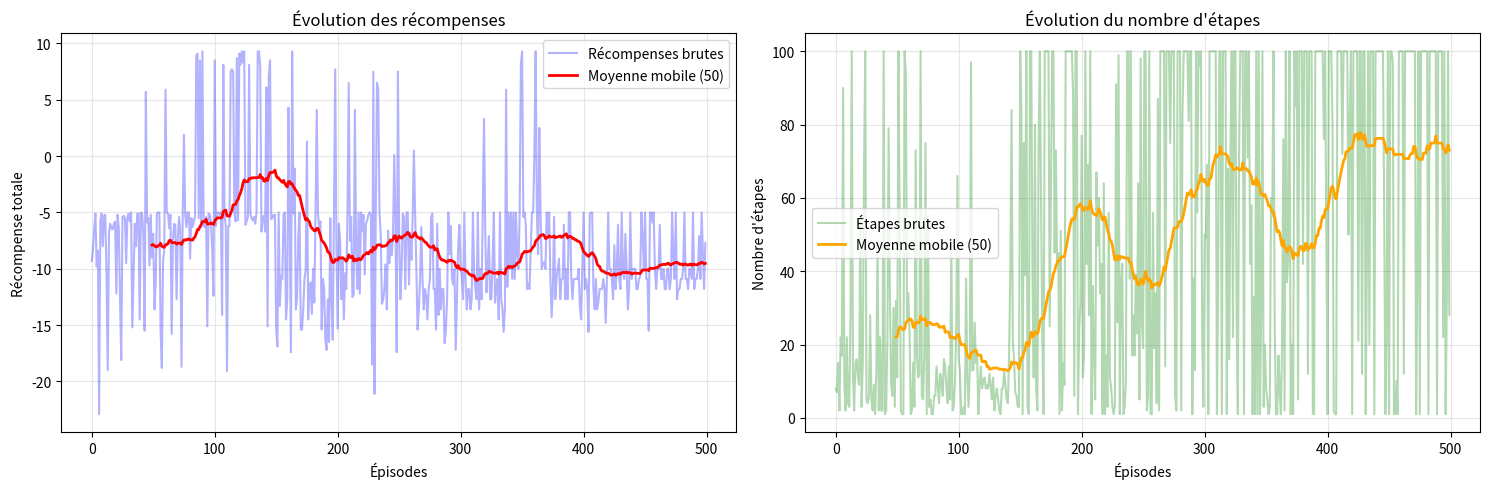

Write Python code to recreate this figure.
"""
APPRENTISSAGE PAR RENFORCEMENT - Q-LEARNING
==========================================

Exemple complet avec un environnement GridWorld simple où un agent
doit apprendre à naviguer vers un trésor en évitant des obstacles.
"""

import numpy as np
import matplotlib.pyplot as plt
import random
from collections import defaultdict

# =========================================
# PARTIE 1 : ENVIRONNEMENT GRIDWORLD
# =========================================

class GridWorld:
    def __init__(self, size=5):
        """
        Crée un environnement grille 5x5 avec :
        - Agent (A) : position de départ
        - Trésor (T) : objectif (+10 points)
        - Obstacles (X) : pénalité (-5 points)
        - Cases vides (.) : pénalité légère (-0.1 points)
        """
        self.size = size
        self.reset()
        
        # Définir les récompenses
        self.rewards = {
            'treasure': 10,      # Trésor trouvé
            'obstacle': -5,      # Obstacle touché
            'empty': -0.1,       # Case vide (pour encourager la rapidité)
            'wall': -1           # Essayer de sortir de la grille
        }
        
        # Actions possibles : 0=haut, 1=droite, 2=bas, 3=gauche
        self.actions = ['↑', '→', '↓', '←']
        self.action_effects = [(-1, 0), (0, 1), (1, 0), (0, -1)]
    
    def reset(self):
        """Remet l'environnement à zéro"""
        # Créer la grille
        self.grid = np.full((self.size, self.size), '.', dtype=str)
        
        # Position de départ de l'agent (coin haut-gauche)
        self.agent_pos = [0, 0]
        self.start_pos = [0, 0]
        
        # Position du trésor (coin bas-droite)
        self.treasure_pos = [self.size-1, self.size-1]
        self.grid[self.treasure_pos[0], self.treasure_pos[1]] = 'T'
        
        # Placer quelques obstacles aléatoirement
        num_obstacles = 3
        for _ in range(num_obstacles):
            while True:
                row, col = random.randint(0, self.size-1), random.randint(0, self.size-1)
                if [row, col] not in [self.start_pos, self.treasure_pos]:
                    self.grid[row, col] = 'X'
                    break
        
        return self.get_state()
    
    def get_state(self):
        """Retourne l'état actuel (position de l'agent)"""
        return tuple(self.agent_pos)
    
    def step(self, action):
        """
        Exécute une action et retourne (nouvel_état, récompense, terminé)
        """
        # Calculer la nouvelle position
        dr, dc = self.action_effects[action]
        new_row = self.agent_pos[0] + dr
        new_col = self.agent_pos[1] + dc
        
        # Vérifier les limites de la grille
        if new_row < 0 or new_row >= self.size or new_col < 0 or new_col >= self.size:
            # Sortie de grille : pénalité mais pas de déplacement
            return self.get_state(), self.rewards['wall'], False
        
        # Déplacer l'agent
        self.agent_pos = [new_row, new_col]
        current_cell = self.grid[new_row, new_col]
        
        # Calculer la récompense et vérifier si terminé
        if current_cell == 'T':
            # Trésor trouvé !
            reward = self.rewards['treasure']
            done = True
        elif current_cell == 'X':
            # Obstacle touché
            reward = self.rewards['obstacle']
            done = True  # Episode terminé (échec)
        else:
            # Case vide
            reward = self.rewards['empty']
            done = False
        
        return self.get_state(), reward, done
    
    def render(self):
        """Affiche l'état actuel de la grille"""
        display_grid = self.grid.copy()
        agent_row, agent_col = self.agent_pos
        display_grid[agent_row, agent_col] = 'A'
        
        print("\n" + "="*20)
        for row in display_grid:
            print(" ".join(row))
        print("="*20)
        print("A=Agent, T=Trésor, X=Obstacle, .=Vide")

# =========================================
# PARTIE 2 : AGENT Q-LEARNING
# =========================================

class QLearningAgent:
    def __init__(self, num_actions=4, learning_rate=0.1, discount_factor=0.9, epsilon=0.1):
        """
        Agent Q-Learning
        
        Args:
            num_actions: Nombre d'actions possibles
            learning_rate (α): Taux d'apprentissage [0,1]
            discount_factor (γ): Facteur d'actualisation [0,1] 
            epsilon (ε): Probabilité d'exploration [0,1]
        """
        self.num_actions = num_actions
        self.learning_rate = learning_rate
        self.discount_factor = discount_factor
        self.epsilon = epsilon
        
        # Table Q : Q(état, action) -> valeur attendue
        self.q_table = defaultdict(lambda: np.zeros(num_actions))
        
        # Statistiques pour le suivi
        self.episode_rewards = []
        self.episode_steps = []
    
    def choose_action(self, state):
        """
        Choisit une action selon la politique ε-greedy
        
        ε-greedy : avec probabilité ε, explorer (action aléatoire)
                   sinon, exploiter (meilleure action connue)
        """
        if random.random() < self.epsilon:
            # Exploration : action aléatoire
            return random.randint(0, self.num_actions - 1)
        else:
            # Exploitation : meilleure action selon Q-table
            return np.argmax(self.q_table[state])
    
    def update_q_value(self, state, action, reward, next_state):
        """
        Met à jour la valeur Q selon l'équation de Bellman :
        
        Q(s,a) ← Q(s,a) + α[r + γ·max(Q(s',a')) - Q(s,a)]
        
        où :
        - α = learning_rate
        - γ = discount_factor  
        - r = reward
        - s = state, a = action
        - s' = next_state
        """
        current_q = self.q_table[state][action]
        max_next_q = np.max(self.q_table[next_state])
        
        # Équation de Bellman
        new_q = current_q + self.learning_rate * (
            reward + self.discount_factor * max_next_q - current_q
        )
        
        self.q_table[state][action] = new_q
    
    def decay_epsilon(self, decay_rate=0.995, min_epsilon=0.01):
        """Réduit progressivement l'exploration"""
        self.epsilon = max(min_epsilon, self.epsilon * decay_rate)

# =========================================
# PARTIE 3 : ENTRAÎNEMENT
# =========================================

def train_agent(env, agent, num_episodes=1000, verbose=True):
    """
    Entraîne l'agent dans l'environnement
    """
    print(f"🚀 DÉBUT DE L'ENTRAÎNEMENT ({num_episodes} épisodes)")
    print("="*50)
    
    all_rewards = []
    all_steps = []
    
    for episode in range(num_episodes):
        # Réinitialiser l'environnement
        state = env.reset()
        total_reward = 0
        steps = 0
        done = False
        
        while not done and steps < 100:  # Limite pour éviter les boucles infinies
            # Choisir une action
            action = agent.choose_action(state)
            
            # Exécuter l'action
            next_state, reward, done = env.step(action)
            
            # Mettre à jour la Q-table
            agent.update_q_value(state, action, reward, next_state)
            
            # Mise à jour pour la prochaine itération
            state = next_state
            total_reward += reward
            steps += 1
        
        # Enregistrer les statistiques
        all_rewards.append(total_reward)
        all_steps.append(steps)
        
        # Réduire l'exploration progressivement
        agent.decay_epsilon()
        
        # Affichage périodique
        if verbose and (episode + 1) % 100 == 0:
            avg_reward = np.mean(all_rewards[-100:])
            avg_steps = np.mean(all_steps[-100:])
            print(f"Épisode {episode+1:4d}: Récompense moy.={avg_reward:6.2f}, "
                  f"Étapes moy.={avg_steps:5.1f}, ε={agent.epsilon:.3f}")
    
    return all_rewards, all_steps

# =========================================
# PARTIE 4 : TEST DE L'AGENT ENTRAÎNÉ
# =========================================

def test_agent(env, agent, num_tests=5):
    """
    Teste l'agent entraîné (pas d'apprentissage, pas d'exploration)
    """
    print(f"\n🎯 TEST DE L'AGENT ENTRAÎNÉ ({num_tests} tests)")
    print("="*50)
    
    # Sauvegarder l'epsilon original
    original_epsilon = agent.epsilon
    agent.epsilon = 0  # Pas d'exploration pendant le test
    
    successes = 0
    
    for test in range(num_tests):
        state = env.reset()
        total_reward = 0
        steps = 0
        done = False
        path = [state]
        
        print(f"\n--- Test {test+1} ---")
        env.render()
        
        while not done and steps < 20:
            action = agent.choose_action(state)
            next_state, reward, done = env.step(action)
            
            path.append(next_state)
            total_reward += reward
            steps += 1
            state = next_state
            
            print(f"Étape {steps}: Action={env.actions[action]} → "
                  f"Position={next_state}, Récompense={reward:.1f}")
        
        # Résultat du test
        if env.agent_pos == env.treasure_pos:
            print(f"🎉 SUCCÈS ! Trésor trouvé en {steps} étapes (Récompense: {total_reward:.1f})")
            successes += 1
        else:
            print(f"❌ Échec. Position finale: {env.agent_pos} (Récompense: {total_reward:.1f})")
        
        env.render()
    
    # Restaurer epsilon
    agent.epsilon = original_epsilon
    
    print(f"\n📊 RÉSULTATS: {successes}/{num_tests} succès ({100*successes/num_tests:.1f}%)")

# =========================================
# PARTIE 5 : VISUALISATION DES RÉSULTATS
# =========================================

def plot_training_results(rewards, steps):
    """
    Graphiques des résultats d'entraînement
    """
    # Calculer les moyennes mobiles
    window = 50
    if len(rewards) >= window:
        rewards_smooth = np.convolve(rewards, np.ones(window)/window, mode='valid')
        steps_smooth = np.convolve(steps, np.ones(window)/window, mode='valid')
        x_smooth = range(window-1, len(rewards))
    else:
        rewards_smooth = rewards
        steps_smooth = steps
        x_smooth = range(len(rewards))
    
    # Créer les graphiques
    fig, (ax1, ax2) = plt.subplots(1, 2, figsize=(15, 5))
    
    # Graphique des récompenses
    ax1.plot(rewards, alpha=0.3, color='blue', label='Récompenses brutes')
    if len(rewards_smooth) > 1:
        ax1.plot(x_smooth, rewards_smooth, color='red', linewidth=2, label=f'Moyenne mobile ({window})')
    ax1.set_xlabel('Épisodes')
    ax1.set_ylabel('Récompense totale')
    ax1.set_title('Évolution des récompenses')
    ax1.legend()
    ax1.grid(True, alpha=0.3)
    
    # Graphique du nombre d'étapes
    ax2.plot(steps, alpha=0.3, color='green', label='Étapes brutes')
    if len(steps_smooth) > 1:
        ax2.plot(x_smooth, steps_smooth, color='orange', linewidth=2, label=f'Moyenne mobile ({window})')
    ax2.set_xlabel('Épisodes')
    ax2.set_ylabel('Nombre d\'étapes')
    ax2.set_title('Évolution du nombre d\'étapes')
    ax2.legend()
    ax2.grid(True, alpha=0.3)
    
    plt.tight_layout()
    plt.show()

def visualize_q_table(agent, env):
    """
    Visualise la politique apprise (meilleure action par état)
    """
    print(f"\n🧠 POLITIQUE APPRISE (meilleure action par état)")
    print("="*50)
    
    policy_grid = np.full((env.size, env.size), '?', dtype=str)
    
    for row in range(env.size):
        for col in range(env.size):
            state = (row, col)
            if state in agent.q_table:
                best_action = np.argmax(agent.q_table[state])
                policy_grid[row, col] = env.actions[best_action]
    
    # Marquer les positions spéciales
    policy_grid[env.start_pos[0], env.start_pos[1]] = 'S'  # Start
    policy_grid[env.treasure_pos[0], env.treasure_pos[1]] = 'T'  # Treasure
    
    # Marquer les obstacles
    for row in range(env.size):
        for col in range(env.size):
            if env.grid[row, col] == 'X':
                policy_grid[row, col] = 'X'
    
    print("Politique (meilleure action par case):")
    for row in policy_grid:
        print(" ".join(f"{cell:>2}" for cell in row))
    print("\nS=Start, T=Treasure, X=Obstacle, ↑→↓←=Directions recommandées")

# =========================================
# PARTIE 6 : DÉMONSTRATION COMPLÈTE
# =========================================

def main_demonstration():
    """
    Démonstration complète de l'apprentissage par renforcement
    """
    print("🤖 APPRENTISSAGE PAR RENFORCEMENT - Q-LEARNING")
    print("=" * 60)
    
    # 1. Créer l'environnement
    print("\n1️⃣ CRÉATION DE L'ENVIRONNEMENT")
    env = GridWorld(size=5)
    env.render()
    
    # 2. Créer l'agent
    print("\n2️⃣ CRÉATION DE L'AGENT Q-LEARNING")
    agent = QLearningAgent(
        num_actions=4,
        learning_rate=0.1,    # α : vitesse d'apprentissage
        discount_factor=0.9,  # γ : importance du futur
        epsilon=0.3           # ε : taux d'exploration initial
    )
    
    print(f"Agent créé avec :")
    print(f"  - Taux d'apprentissage (α): {agent.learning_rate}")
    print(f"  - Facteur d'actualisation (γ): {agent.discount_factor}")
    print(f"  - Taux d'exploration initial (ε): {agent.epsilon}")
    
    # 3. Entraînement
    print("\n3️⃣ ENTRAÎNEMENT")
    rewards, steps = train_agent(env, agent, num_episodes=500, verbose=True)
    
    # 4. Visualisation des résultats
    print("\n4️⃣ VISUALISATION DES RÉSULTATS")
    try:
        plot_training_results(rewards, steps)
    except:
        print("Matplotlib non disponible pour les graphiques")
    
    # 5. Test de l'agent entraîné
    print("\n5️⃣ TEST DE L'AGENT ENTRAÎNÉ")
    test_agent(env, agent, num_tests=3)
    
    # 6. Visualisation de la politique
    print("\n6️⃣ POLITIQUE APPRISE")
    visualize_q_table(agent, env)
    
    # 7. Statistiques finales
    print(f"\n📈 STATISTIQUES FINALES")
    print("="*30)
    print(f"États explorés: {len(agent.q_table)}")
    print(f"Récompense moyenne (100 derniers épisodes): {np.mean(rewards[-100:]):.2f}")
    print(f"Étapes moyennes (100 derniers épisodes): {np.mean(steps[-100:]):.1f}")
    print(f"Epsilon final: {agent.epsilon:.3f}")

# =========================================
# EXERCICES PRATIQUES
# =========================================

def exercices_supplementaires():
    """
    Exercices pour approfondir la compréhension
    """
    print(f"\n🎓 EXERCICES POUR APPROFONDIR")
    print("="*40)
    
    exercises = [
        "1. Modifier les récompenses et observer l'impact sur l'apprentissage",
        "2. Changer la taille de la grille (3x3, 7x7) et comparer",
        "3. Tester différents paramètres (α, γ, ε) et analyser",
        "4. Ajouter plus d'obstacles et voir comment l'agent s'adapte",
        "5. Implémenter SARSA au lieu de Q-Learning",
        "6. Ajouter des états partiellement observables",
        "7. Créer un environnement plus complexe (labyrinthe)",
        "8. Implémenter Double Q-Learning pour éviter la surestimation"
    ]
    
    for exercise in exercises:
        print(f"   {exercise}")
    
    print(f"\n💡 Conseils :")
    print("   - Commencez par modifier un paramètre à la fois")
    print("   - Observez les courbes d'apprentissage")  
    print("   - Testez la robustesse avec différents seeds aléatoires")

# =========================================
# EXÉCUTION DU PROGRAMME PRINCIPAL
# =========================================

if __name__ == "__main__":
    # Fixer la graine pour la reproductibilité
    random.seed(42)
    np.random.seed(42)
    
    # Lancer la démonstration
    main_demonstration()
    
    # Proposer des exercices
    # exercices_supplementaires()
    
    print(f"\n🎉 DÉMONSTRATION TERMINÉE !")
    print("="*30)